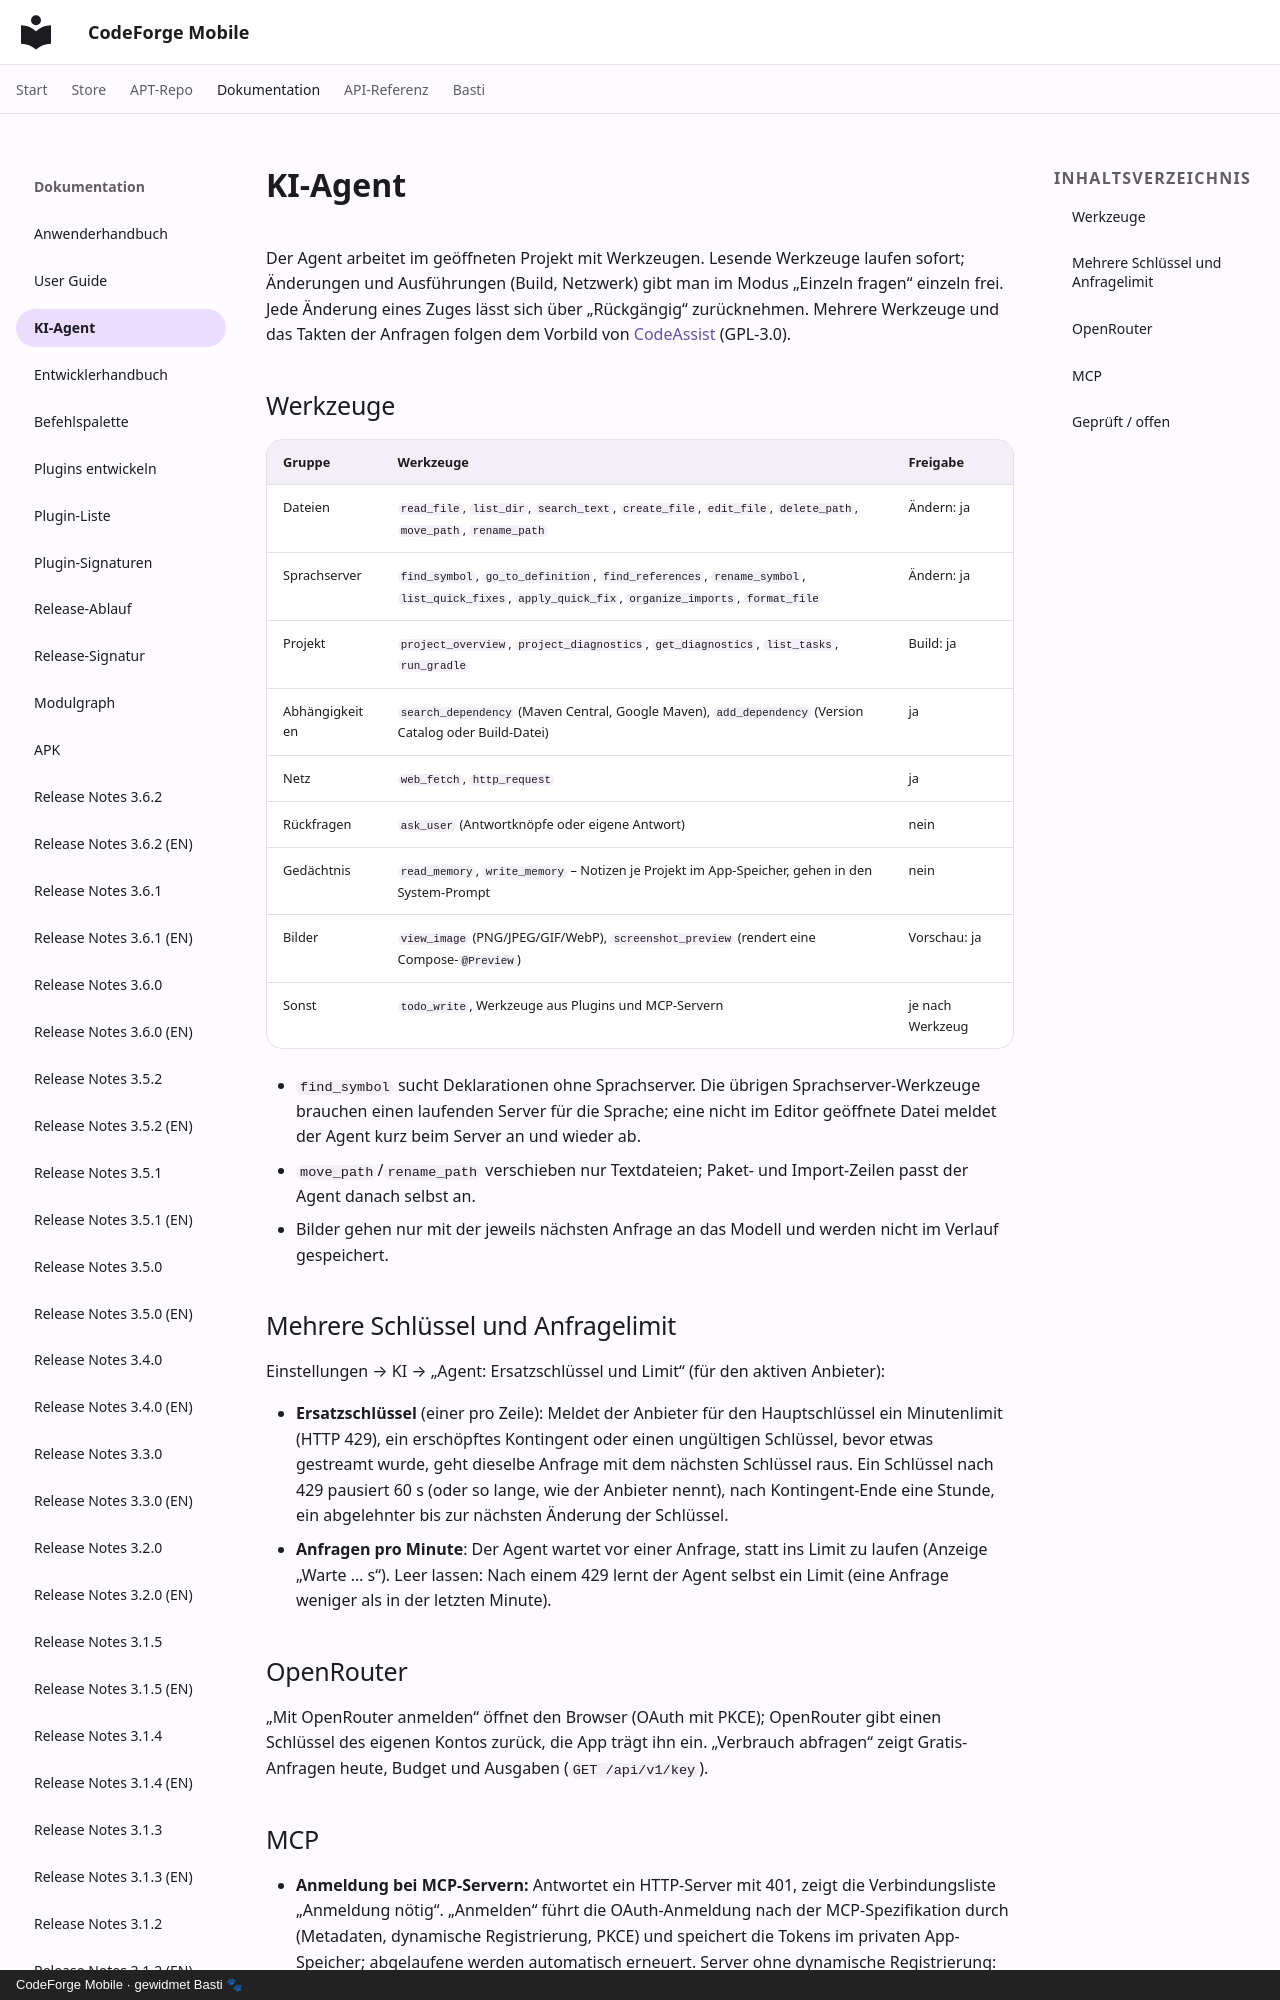

repository: scto/CodeForgeMobile · page: user/Agent/index.html · generator: mkdocs · copyright: CodeForge Mobile · gewidmet Basti 🐾

# KI-Agent

Der Agent arbeitet im geöffneten Projekt mit Werkzeugen. Lesende Werkzeuge laufen sofort; Änderungen und
Ausführungen (Build, Netzwerk) gibt man im Modus „Einzeln fragen“ einzeln frei. Jede Änderung eines Zuges lässt sich
über „Rückgängig“ zurücknehmen. Mehrere Werkzeuge und das Takten der Anfragen folgen dem Vorbild von
[CodeAssist](https://github.com/tyron12233/CodeAssist) (GPL-3.0).

## Werkzeuge

| Gruppe | Werkzeuge | Freigabe |
|---|---|---|
| Dateien | `read_file`, `list_dir`, `search_text`, `create_file`, `edit_file`, `delete_path`, `move_path`, `rename_path` | Ändern: ja |
| Sprachserver | `find_symbol`, `go_to_definition`, `find_references`, `rename_symbol`, `list_quick_fixes`, `apply_quick_fix`, `organize_imports`, `format_file` | Ändern: ja |
| Projekt | `project_overview`, `project_diagnostics`, `get_diagnostics`, `list_tasks`, `run_gradle` | Build: ja |
| Abhängigkeiten | `search_dependency` (Maven Central, Google Maven), `add_dependency` (Version Catalog oder Build-Datei) | ja |
| Netz | `web_fetch`, `http_request` | ja |
| Rückfragen | `ask_user` (Antwortknöpfe oder eigene Antwort) | nein |
| Gedächtnis | `read_memory`, `write_memory` – Notizen je Projekt im App-Speicher, gehen in den System-Prompt | nein |
| Bilder | `view_image` (PNG/JPEG/GIF/WebP), `screenshot_preview` (rendert eine Compose-`@Preview`) | Vorschau: ja |
| Sonst | `todo_write`, Werkzeuge aus Plugins und MCP-Servern | je nach Werkzeug |

* `find_symbol` sucht Deklarationen ohne Sprachserver. Die übrigen Sprachserver-Werkzeuge brauchen einen laufenden
  Server für die Sprache; eine nicht im Editor geöffnete Datei meldet der Agent kurz beim Server an und wieder ab.
* `move_path`/`rename_path` verschieben nur Textdateien; Paket- und Import-Zeilen passt der Agent danach selbst an.
* Bilder gehen nur mit der jeweils nächsten Anfrage an das Modell und werden nicht im Verlauf gespeichert.
